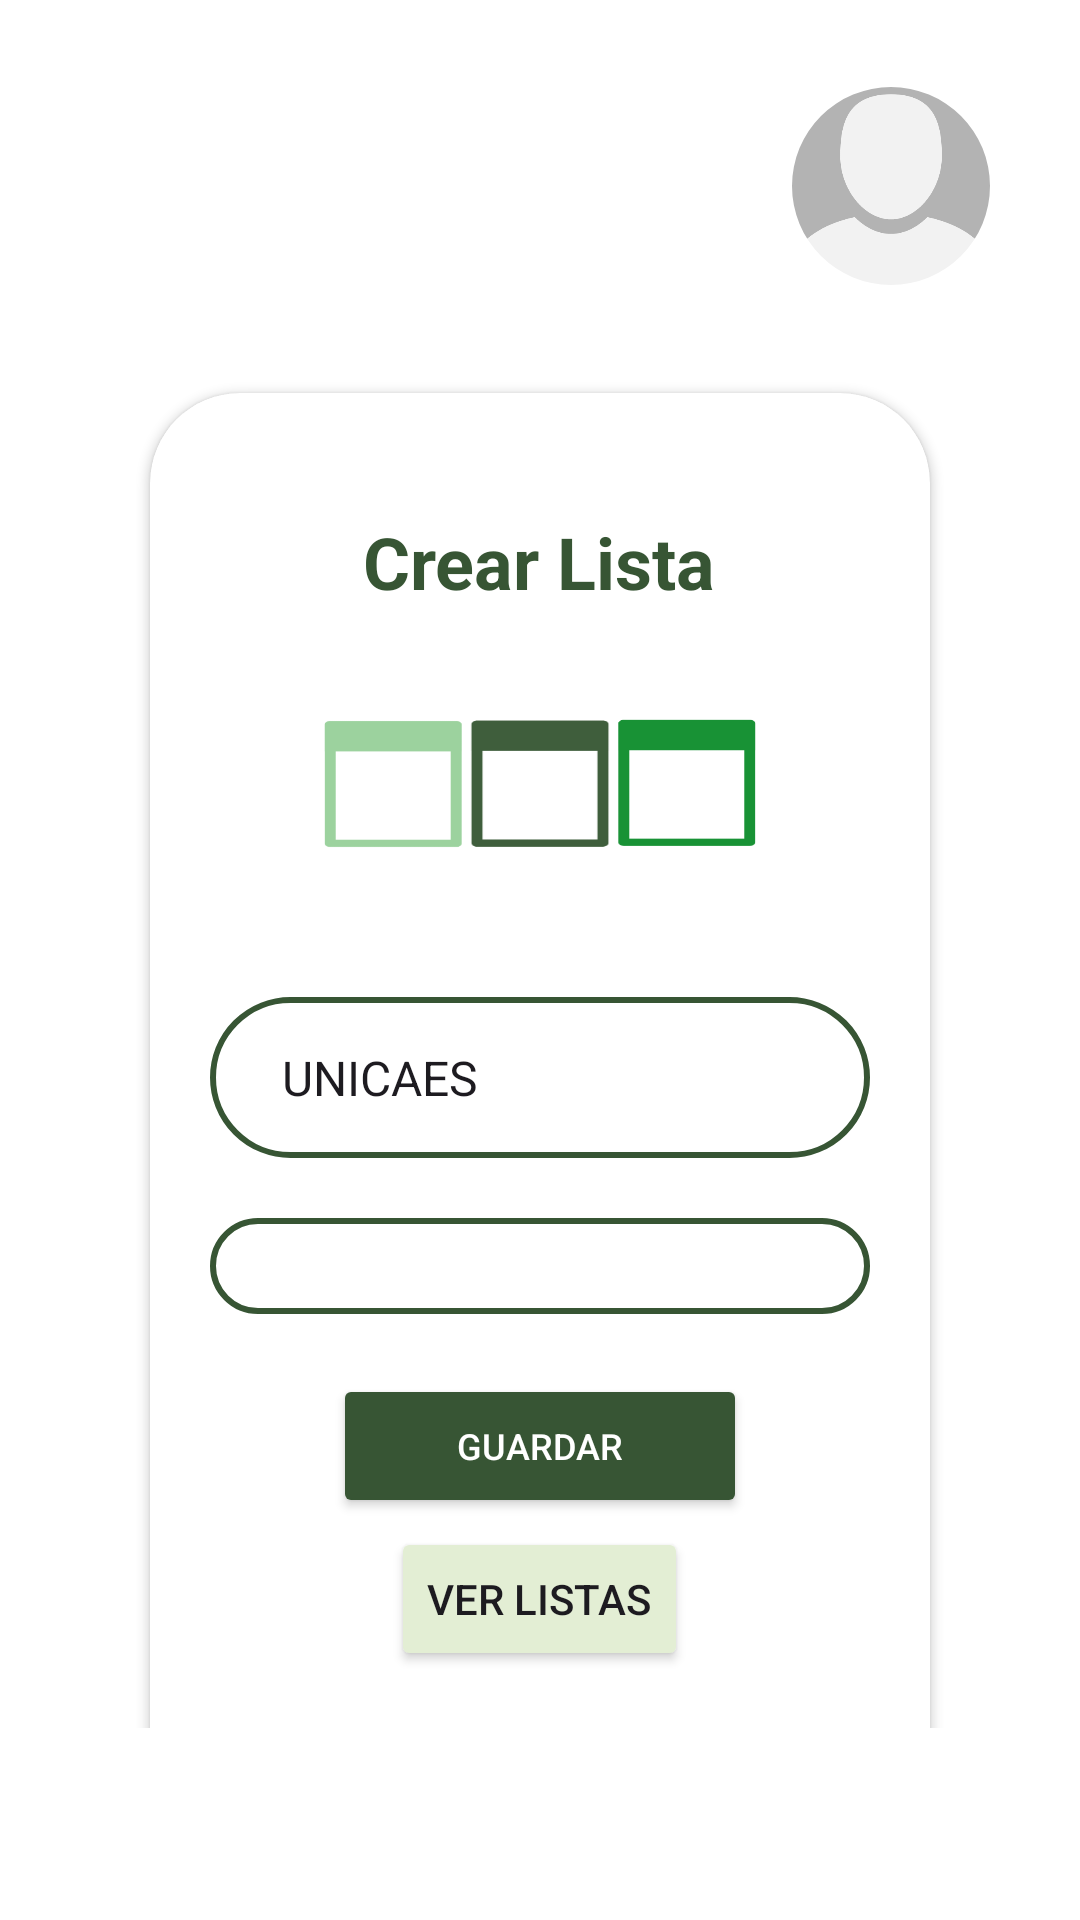

The Android layout XML behind this screen, and the referenced resources:
<!-- AndroidManifest.xml: application theme Theme.Atenea -->
<!-- res/layout/fragment_listfragment.xml -->
<?xml version="1.0" encoding="utf-8"?>
<FrameLayout xmlns:android="http://schemas.android.com/apk/res/android"
    xmlns:tools="http://schemas.android.com/tools"
    xmlns:app="http://schemas.android.com/apk/res-auto"
    android:layout_width="match_parent"
    android:layout_height="match_parent"
    android:background="#FFFFFF"
    android:paddingTop="15dp"
    tools:context=".HomeFragment">

    
    <androidx.constraintlayout.widget.ConstraintLayout
        android:layout_width="match_parent"
        android:layout_height="95dp"
        android:padding="10dp">



        
        <com.google.android.material.imageview.ShapeableImageView
            android:id="@+id/buttonprofile"
            android:layout_width="66dp"
            android:layout_height="66dp"
            android:layout_marginEnd="20dp"
            android:scaleType="centerCrop"
            android:src="@drawable/profileimage"
            app:layout_constraintBottom_toBottomOf="parent"
            app:layout_constraintEnd_toEndOf="parent"
            app:layout_constraintTop_toTopOf="parent"
            app:layout_constraintVertical_bias="0.444"
            app:shapeAppearanceOverlay="@style/round_button" />

    </androidx.constraintlayout.widget.ConstraintLayout>

    
    <LinearLayout

        android:layout_width="match_parent"
        android:layout_height="match_parent"

        android:orientation="vertical"
        android:layout_marginBottom="?attr/actionBarSize"
        android:paddingLeft="30dp"
        android:paddingTop="50dp"
        android:paddingRight="30dp">


        
        <FrameLayout
            android:id="@+id/container_views"
            android:layout_width="match_parent"
            android:layout_height="628dp">

            
            <androidx.cardview.widget.CardView

                android:id="@+id/card_create_list"
                android:layout_width="match_parent"
                android:layout_height="496dp"
                android:layout_gravity="center_vertical"
                android:layout_marginStart="20dp"
                android:layout_marginEnd="20dp"
                app:cardCornerRadius="30dp">

                <LinearLayout

                    android:layout_width="match_parent"
                    android:layout_height="633dp"
                    android:orientation="vertical"
                    android:paddingStart="20dp"
                    android:paddingTop="40dp"
                    android:paddingEnd="20dp">

                    
                    <TextView
                        android:layout_width="wrap_content"
                        android:layout_height="wrap_content"
                        android:layout_gravity="center"
                        android:text="@string/create_list_tittle"
                        android:textColor="@color/Verdemenuprimary"
                        android:textSize="24sp"

                        android:textStyle="bold" />

                    

                    

                    <ImageView
                        android:id="@+id/uploadImage"
                        android:layout_width="150dp"
                        android:layout_height="99dp"
                        android:layout_gravity="center"
                        android:layout_marginTop="10dp"
                        android:contentDescription="@string/iconlists"
                        android:scaleType="fitXY"
                        android:src="@drawable/listicons" />

                    <Spinner
                        android:id="@+id/uni"
                        android:layout_width="match_parent"
                        android:layout_height="wrap_content"
                        android:layout_marginTop="20dp"
                        android:background="@drawable/lavender_border"
                        android:entries="@array/universities_array"
                        android:gravity="start|center_vertical"
                        android:padding="16dp"

                        android:spinnerMode="dropdown" />


                    
                    <Spinner
                        android:id="@+id/materia"
                        android:layout_width="match_parent"
                        android:layout_height="wrap_content"
                        android:layout_marginTop="20dp"
                        android:background="@drawable/lavender_border"
                        android:gravity="start|center_vertical"
                        android:hint="@string/seleccione_la_materia_list"
                        android:inputType="text"
                        android:padding="16dp"
                        android:textColor="@color/lavender" />

                    
                    <Button
                        android:id="@+id/btnagregarmateria"
                        android:layout_width="138dp"
                        android:layout_height="wrap_content"
                        android:layout_gravity="center"
                        android:layout_marginTop="20dp"
                        android:backgroundTint="@color/Verdemenuprimary"
                        android:text="@string/save_button"
                        android:textColor="@color/white"
                        android:textSize="12sp"
                        app:cornerRadius="20dp"
                        app:icon="@drawable/baseline_save_24" />

                    <Button
                        android:id="@+id/button_list_subject"
                        android:layout_width="wrap_content"
                        android:layout_height="wrap_content"
                        android:layout_gravity="center"
                        android:layout_marginTop="3dp"
                        android:backgroundTint="@color/BlancoHueso"
                        android:text="@string/view_lists_button"

                        app:icon="@drawable/baseline_edit_document_24" />
                </LinearLayout>
            </androidx.cardview.widget.CardView>


            


            


            <LinearLayout
                android:id="@+id/view_list_subject"
                android:layout_width="match_parent"
                android:layout_height="wrap_content"
                android:orientation="vertical"
                android:visibility="gone"
                >

                
                <TextView
                    android:layout_width="wrap_content"
                    android:layout_height="wrap_content"
                    android:layout_gravity="center"
                    android:text="@string/list_of_subjects_list"
                    android:textSize="24sp"
                    android:textStyle="bold" />

                
                <LinearLayout
                    android:layout_width="match_parent"
                    android:layout_height="wrap_content"
                    android:layout_marginStart="16dp"
                    android:layout_marginTop="16dp"
                    android:layout_marginEnd="16dp"
                    android:gravity="center_vertical"
                    android:orientation="horizontal">

                    
                    <SearchView
                        android:id="@+id/search"
                        android:layout_width="0dp"
                        android:layout_height="wrap_content"
                        android:layout_weight="1"
                        android:background="@drawable/lavender_border"
                        android:queryHint="Buscar..."
                        app:iconifiedByDefault="false"
                        app:searchHintIcon="@null" />

                    
                    <Button
                        android:id="@+id/button_create_subject"
                        android:layout_width="wrap_content"
                        android:layout_height="wrap_content"
                        android:layout_marginStart="16dp"
                        android:background="@drawable/border_verde"
                        android:backgroundTint="@color/Verdemenuprimary"
                        android:text="@string/create_list_2view"
                        android:textColor="@color/black"
                        app:icon="@drawable/baseline_add_24" />
                </LinearLayout>

                
                <androidx.recyclerview.widget.RecyclerView
                    android:id="@+id/recyclerView"
                    android:layout_width="match_parent"
                    android:layout_height="match_parent"
                    android:layout_below="@id/search"
                    android:layout_marginTop="10dp"
                    android:scrollbars="vertical" />

            </LinearLayout>
        </FrameLayout>
    </LinearLayout>

</FrameLayout>
<!-- resources referenced by this layout -->
<resources>
  <string-array name="universities_array">
          <item>UNICAES</item>
          <item>UNASA</item>
          <item>UES</item>
      </string-array>
  <color name="BlancoHueso">#E3EED4</color>
  <color name="Verdemenuprimary">#375534</color>
  <color name="black">#FF000000</color>
  <color name="lavender">#FFFFFF</color>
  <color name="white">#FFFFFFFF</color>
  <!-- drawable baseline_add_24 (drawable) -->
  <vector xmlns:android="http://schemas.android.com/apk/res/android" android:height="24dp" android:tint="@color/BlancoHueso" android:viewportHeight="24" android:viewportWidth="24" android:width="24dp">
        
      <path android:fillColor="@android:color/white" android:pathData="M19,13h-6v6h-2v-6H5v-2h6V5h2v6h6v2z"/>
      
  </vector>
  <!-- drawable baseline_save_24 (drawable) -->
  <vector xmlns:android="http://schemas.android.com/apk/res/android" android:height="24dp" android:tint="#000000" android:viewportHeight="24" android:viewportWidth="24" android:width="24dp">
        
      <path android:fillColor="@color/black" android:pathData="M17,3L5,3c-1.11,0 -2,0.9 -2,2v14c0,1.1 0.89,2 2,2h14c1.1,0 2,-0.9 2,-2L21,7l-4,-4zM12,19c-1.66,0 -3,-1.34 -3,-3s1.34,-3 3,-3 3,1.34 3,3 -1.34,3 -3,3zM15,9L5,9L5,5h10v4z"/>
      
  </vector>
  <!-- drawable border_verde (drawable) -->
  <?xml version="1.0" encoding="utf-8"?>
  <shape xmlns:android="http://schemas.android.com/apk/res/android">
      
      <solid android:color="@android:color/transparent" />
  
      
      <stroke android:color="@color/Verdemenuprimary" android:width="2dp" />
  
      
      <corners android:radius="30dp" />
  
      
      <elevation android:value="4dp" />
  </shape>
  <!-- drawable lavender_border (drawable) -->
  <?xml version="1.0" encoding="utf-8"?>
  <shape xmlns:android="http://schemas.android.com/apk/res/android"
      android:shape="rectangle">
  
      <stroke
          android:width="2dp"
          android:color="@color/Verdemenuprimary"/>
  
      <corners
          android:radius="30dp"/>
  
  </shape>
  <!-- drawable listicons: png bitmap (drawable, 4445 bytes) -->
  <!-- drawable profileimage: png bitmap (drawable, 11570 bytes) -->
  <string name="create_list_2view">Crear Lista</string>
  <string name="create_list_tittle">Crear Lista</string>
  <string name="iconlists" translatable="false">iconlists</string>
  <string name="list_of_subjects_list">Lista Asistencia</string>
  <string name="save_button">Guardar</string>
  <string name="seleccione_la_materia_list">Seleccione la Materia</string>
  <string name="view_lists_button">Ver Listas</string>
  <style name="round_button">
  
  
          <item name="cornerFamily">
              rounded
          </item>
          <item name="cornerSize">
              50%
          </item>
  
      </style>
  <style name="Theme.Atenea" parent="Base.Theme.Atenea" />
  <style name="Base.Theme.Atenea" parent="Theme.Material3.DayNight.NoActionBar">
  
          
          <item name="colorPrimary">@color/Verdemenuprimary</item>
          <item name="colorPrimaryVariant">@color/Verdeoscuromenu</item>
          <item name="colorOnPrimary">@color/Verdeoscuromenu</item>
          
          <item name="colorSecondary">@color/Verdemenuprimary</item>
          <item name="colorSecondaryVariant">@color/Verdesemiclaromenu</item>
          <item name="colorOnSecondary">@color/black</item>
          
          <item name="android:statusBarColor">?attr/colorPrimaryVariant</item>
  
  
  
      </style>
  <color name="Verdeoscuromenu">#0F2A1D</color>
  <color name="Verdesemiclaromenu">#6B9071</color>
</resources>
